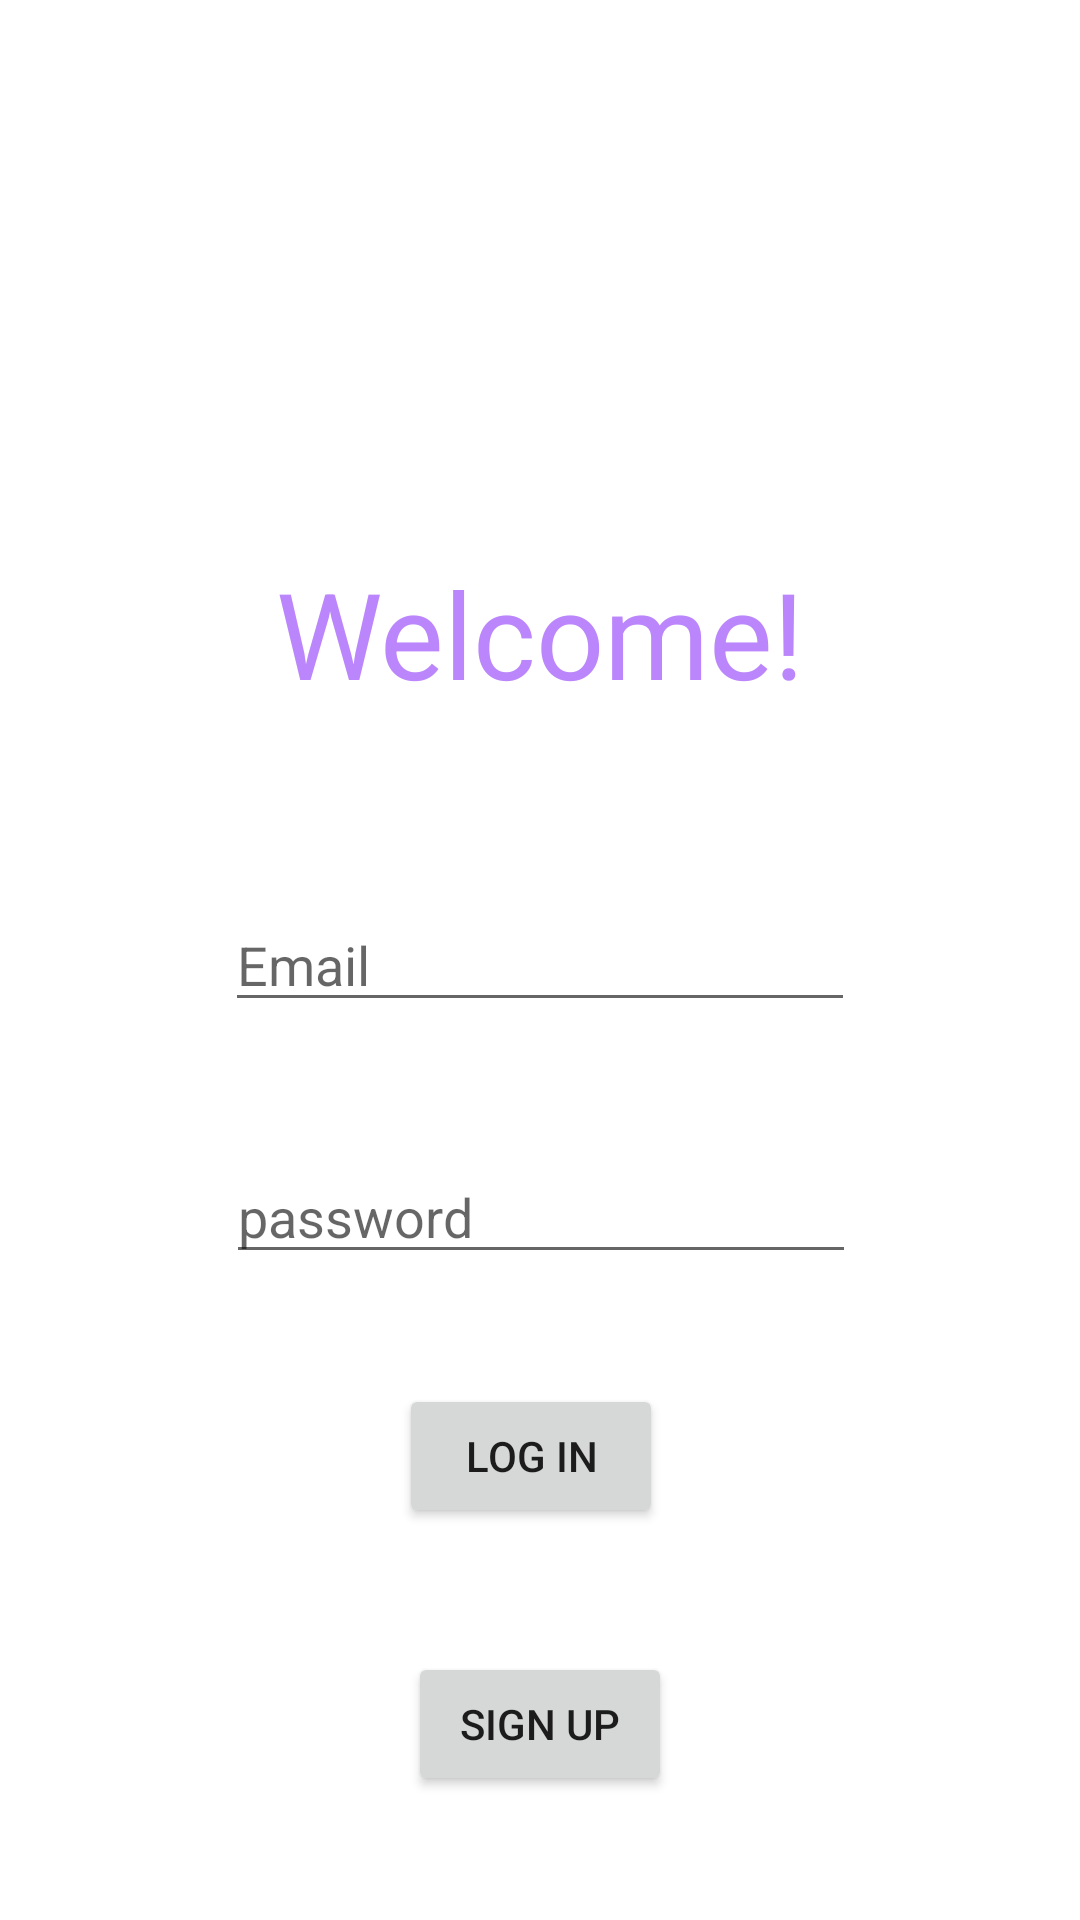

Layout XML and referenced resources for this Android screen:
<!-- AndroidManifest.xml: application theme Theme.example -->
<!-- res/layout/activity_main.xml -->
<?xml version="1.0" encoding="utf-8"?>
<androidx.constraintlayout.widget.ConstraintLayout xmlns:android="http://schemas.android.com/apk/res/android"
    xmlns:app="http://schemas.android.com/apk/res-auto"
    xmlns:tools="http://schemas.android.com/tools"
    android:layout_width="match_parent"
    android:layout_height="match_parent"
    tools:context=".MainActivity">

    <TextView
        android:layout_width="match_parent"
        android:layout_height="wrap_content"
        android:gravity="center"
        android:text="Welcome!"
        android:textColor="@color/purple_200"
        android:textSize="40sp"
        app:layout_constraintBottom_toBottomOf="parent"
        app:layout_constraintHorizontal_bias="0.0"
        app:layout_constraintLeft_toLeftOf="parent"
        app:layout_constraintRight_toRightOf="parent"
        app:layout_constraintTop_toTopOf="parent"
        app:layout_constraintVertical_bias="0.314" />

    <Button
        android:id="@+id/buttonLogIn"
        android:layout_width="wrap_content"
        android:layout_height="wrap_content"
        android:layout_marginTop="36dp"
        android:text="Log In"
        android:onClick="login"
        app:layout_constraintBottom_toBottomOf="parent"
        app:layout_constraintEnd_toEndOf="parent"
        app:layout_constraintHorizontal_bias="0.489"
        app:layout_constraintStart_toStartOf="parent"
        app:layout_constraintTop_toBottomOf="@+id/editTextPasswordInSignUp"
        app:layout_constraintVertical_bias="0.005" />

    <EditText
        android:id="@+id/editTextPasswordInSignUp"
        android:layout_width="wrap_content"
        android:layout_height="wrap_content"
        android:layout_marginTop="36dp"
        android:ems="10"
        android:hint="password"
        android:inputType="textPersonName"
        app:layout_constraintBottom_toBottomOf="parent"
        app:layout_constraintEnd_toEndOf="parent"
        app:layout_constraintHorizontal_bias="0.502"
        app:layout_constraintStart_toStartOf="parent"
        app:layout_constraintTop_toBottomOf="@+id/editTextEmail"
        app:layout_constraintVertical_bias="0.03" />

    <EditText
        android:id="@+id/editTextEmail"
        android:layout_width="wrap_content"
        android:layout_height="wrap_content"
        android:ems="10"
        android:hint="Email"
        android:inputType="textEmailAddress"
        app:layout_constraintBottom_toBottomOf="parent"
        app:layout_constraintEnd_toEndOf="parent"
        app:layout_constraintStart_toStartOf="parent"
        app:layout_constraintTop_toTopOf="parent" />

    <Button
        android:id="@+id/buttonSignUp"
        android:layout_width="wrap_content"
        android:layout_height="wrap_content"
        android:text="Sign Up"
        android:onClick="moveToSignUp"
        app:layout_constraintBottom_toBottomOf="parent"
        app:layout_constraintEnd_toEndOf="parent"
        app:layout_constraintStart_toStartOf="parent"
        app:layout_constraintTop_toBottomOf="@+id/buttonLogIn" />

</androidx.constraintlayout.widget.ConstraintLayout>
<!-- resources referenced by this layout -->
<resources>
  <color name="purple_200">#FFBB86FC</color>
  <style name="Theme.example" parent="Theme.MaterialComponents.DayNight.DarkActionBar">
          
          <item name="colorPrimary">@color/purple_500</item>
          <item name="colorPrimaryVariant">@color/purple_700</item>
          <item name="colorOnPrimary">@color/white</item>
          
          <item name="colorSecondary">@color/teal_200</item>
          <item name="colorSecondaryVariant">@color/teal_700</item>
          <item name="colorOnSecondary">@color/black</item>
          
          <item name="android:statusBarColor" tools:targetApi="l">?attr/colorPrimaryVariant</item>
          
      </style>
  <color name="purple_500">#FF6200EE</color>
  <color name="purple_700">#FF3700B3</color>
  <color name="white">#FFFFFFFF</color>
  <color name="teal_200">#FF03DAC5</color>
  <color name="teal_700">#FF018786</color>
  <color name="black">#FF000000</color>
</resources>
